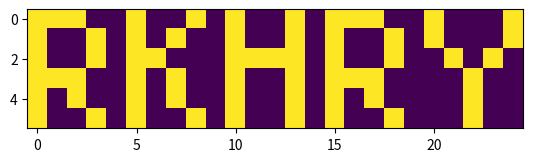

The matplotlib source for this figure:
import numpy as np
import matplotlib.pyplot as plt

digits = b'222221022222222122022202122222221022222222222222022221222220222222222022022222222022210222212202220222222222221222022222221022222222222102222222022222222220122222222222022212022222222022222222222222222221222222222222222022222222222022220222202202221222222222220222222222201222222222222102222222122222222220122222222022222202122222222222222222222222222222222222222222222222022222222122202222202222221222222222220222022222202122222222022022222222222222222221022222222122122202020222221122222222222222122220222221222222222022222222222122220222202212220222222222200222122222220222222222222222222222022222222222022222222022122212122222221222222222222222222221222222222222222122022222222122220222212202221222222222220222122222201022222222122122222222022222222221122222222222122222120222221222222222222222222221222220222222222222222222222022200222202222220222222222201222222222210222222222022012222222222222222222122222222222222222120222220022222222222222022220222222222222222122222222222212212222212202220222222222212222222222221122222022122002222222122222222220122222222022122222020222220122222222222222212222222222222222222122022222222102211222222212222222222222200222222222202122222122122222222222222222222220022222222222022212222222220122222222222222022222222220222222222022022222222112211222202202221222222222200222222222202222222222222102222222022222222221222222222022022212121222221122222222222222212222222222222222222122022222222112210222212202220222222222201222222222200022222222222102222222122222222222122222222022222202122222221022222222222222122222222222222222222122022212222102200222212212221222222222200222222222200122222222122022222222222222222220122222222222222212021222221222222222222222012222222220222222222122022202222002221222222212220222222222200222122222212022222122222210222222120222222221222222222222222222120222220122222222222222212221222220222222222122222212222002222222222202222222222222202222122222222022222022122011222222021222222221022222222222022202120222220122222222222222112220222200222222222022122212222122201222202222220222222222010222022222212122222122122200222222121222222221022222222222022222020222220122222222212222222221222202222222222222122222222012211222212202210222222222200222022222202022222022022010222222121222222221122222222222222212011222220022222222222222002222222222222222222222022212222222221222222212202222222222111222022222220022222022022022222222120222222220122222222122222202010222221222222222212222102221222210222222222222222212222202220222202202200222222222001222022222221222222222222222222222121222222221022222222222122222211222221022222220222222002220222220222222222222022222222102212222212202220222222222021222122222222022222122022200222222222222222221122222222222122202202222221222222222212222212221222211222222222122222212222122212222202212212222222222212222022222210222222222022112222222222222222222022222222222022212220222221022221020222222122200222220222222222122122202222022201222212202222222222222021222222222212022222122022112222222020222222220122222222022122212020222220222221220202222122212222200222222222022022222222222221222202222221222222222120222222222211222222122122120222222021222222222222222222222222212012222222222221220202222222221212200222222222122222212222002221222202212201222222222210222112222222222222222022210222222220222222221022222222022122222112222222122221020202222012202222211222222222022222222222012222222222202211222222222101222022222200122222022122101222222021222222221022222222022222222011222222122222120222222212212222200222222022022222222222112210222222222012222222222022222112222201122222022122211222222221222222221022222222222122222212222222022222022212222102211222202222222222222022222222022211222222202102222222222011222222222211222222222022011222222121222222221122222222221022212022222222222220221212222022202202201222222022222022212222022211222212222010222222222211222002222201222222022022100222222122222222220222222222021122212202222221022220020212222022202212200222222122022222202222102201222202202021222222222201222002222221122222222122221222222222222122221222222222120222222220222221122222122212222012210222200222222222222122222222002200222212202020222222222220222122222211122222222122020222222022222122221022222222020022222221222221122220122212222022220212202222222022222222202222002221222212202112222222221000222112222222122222022222120222222002222222222122222222022022212210222220022222121222222212210212221222222022022222202222002221222222212212222222222122222112222200022222122222212222222001222222221122222222022022222002222221022220021202222102211212221222222222022122212222122210222212212222222222222122222212222211122222022222222222222201222122221022222222120122212011222222022222021202222222222222200222222222022022202222012200222212222201222222220000222122222211222222122222000222222110222122220122212222022022212211222220222222020202222202210202201222222222022122222222122210222202202120222222222101222102222201222222212122211222222022222022222222222222022002222210222222222220120202222202201222220222222122022222222222002201222202202001222222221222222012222212122222012222210222222012222122222122202222120022202122222220222220221222222102220202222222222222222122201222022221222202222121222222220011222112222201122222022222200222222111222122221022212222220002212002222221122220020222222012200222202222222222122022211222102212222212202022222222221122222202222211022222202222121222222102222022220022202222020012202111222222222221021202222222222222221222222022022122201222122211222212222000222222222012222102222202022222122122021222222120222222221222200222122122202220222221022221120202222002222212222222222122122022210222012222222202212211222222220011222102222211222222202122221222222200222122220121220222220112222000222220222220212212222202221222212222202022122122202222202212222222212220222222220001222122222210022222122022112222222221222222222022210222021012212021222221222202010222222222222212200222202222222122222222202202222222202212222222220000222122222200222222022122022222222112222122222021220222121222222001222220222210002222222022200222200222202122022122222222022220222202012012222222222202222022222211222222212222202222222200222122222120211222220012212122222222122222002212222102221212210122222122222122221222102212222212002022222222222010222212222211022222002122101222222212222222222021222222221122222212222221122210101002222222210222220122212222222222211222202201222222222020222222221010222022222212122222202022011222222101222222220022202222020112202002222222022200012202222202210212212222212022122022201222022200222222222211222222221111222222222220122222022122220222222012222222220221200222221222202210222221122212210112222212202212212022202222222222201222122221222222022011222222220120222202222221122222102022212222222001222222222221221220222112012210222220222222020002222112210212202122212222022222202222002201222222122212222222221101222012222221222222212022111222222100222022020020212221022122022202222220122200111112222212211222211022202022122022211222222210222222222021222222220202222022222220022222012222212222222222222122021122201220021222022121222222122210222102222112212212212122222122122122222222222010222222212100222222221222222122222210222222002022001222222221222222021221201222021122222020222122222200011222222002210202202222222122122222210222202122222202012122222222221000222202222222122222102222100222222210222022222221200222020022002202222222122210111122222012212222200222212222022222202222012102222202222201222222221020222112222222122222022122011222222021222122021221202222021202012202222120022221100222222112201212221022212022022022222222022110222222102021222222222022222012222211022222212020220222222002222122221020202220020022102220222220122222100002222222200212202122202122022022200222202012222222102220222122220112222202222220222222202220102222222002222122120021222222121002012122222121122222211012222212221212202222212122022122201222222022222202122110222122221201222022222210122222002021122222222112222222001022220220220012202200222121122222020202220112212202202122222222222022200222002211222212112221222022222122222002222210122222122220100222222002222222201021221220120212112122022122122211010122222112202222211122212122222122221222202220222202102210222122222000222202222221022222112120202222222220202022212120202221022012212222122221022210100102222022221202202022212022222212211221022022222212002020222022221010222002222220022222212021021222222000212222111020200221220212022101022122022201010022221122210222201022212222222012200200102101222202212100222122222101222212222212222222002222000222222210202122212121211220121002222020122021122202211202222212201212201122202222222102200200222111222222112011222222220122222122222220222222112022120222222020212121002021201221021102212021222220222211002102220222201222222022222122022122201211222121222222222021222122221120222002222210022222122120111222222201202222210021222220020122102122222122222211000222221202221202222122202222022112212222022001012212222222222122220101222202222211222222122121201222222001212222101021200221121122022111222222022210111202222222200212221022202122122002222220012012112202012200222022222022222212222222022222112122012222222020222222200122222222110122220020222020222211111222221012210202200122222022122022221200202100002102022212222022220120222212202200222222012020201222222212112220211020220221222122201222022022022211110202220112212222201122222022222212200220112122122002002111222122222202222002212221222222202121222222222001022222102122222221001112111122222220022201021002222012201222202222222022202202211221202112012012112022222222222202222212212212022222120121112222222000222022222122202220022022011212022222122220112202220202220202220221222222202222210220222001112012002210222022221102222212202210222222112221210222222112122222002021221222020002210212222220122210212222222222222202210222202122102112202000212212200022122211222222221200222222212221222222210121002222222121112122220121211222220122022221222220022210010122222202221202222022222122222122210021012010202012002011222222220211222212202200122222202021202222222122022122112200211221210022100101222221122212221012222122202202210221212022002012211012202020201122202112222222221221222112222211222222201021021202222001002220222220202220110112210020022221222202100022221222221212210121202022202022200110222212111102212001222222221122222022212201222222110022212202222210002120020220210222200012101021222020022202112122222202222202212122212122102112210020022120102112002101222222221100222202202211122222122222022202222020222222210202202221002102101012022021222201122002221012222222220022212122011012210002122222102202122101222122222101222102202210122222000120201222222011222121122120210221101012111021122020022221001112222222221212202121222222200212201012222212021222012110222122221111222212202212122222211220110202222112012020221100020222211202010101222122022220221212220122221212221120222122210212211002012001020202202222222122220102222212212002122222010020011212222021222220201002001222102122211102122122222221020222222112200202201221211202222122220211122112011122122221222222221012222012222010222222210121012202222001112121112112220222022002212010222021222212111122220212220212200020210002101112202011212102100212002211222222222020222002202011222222211120221222222001022022210212212221202022020121222121122212102222222202200222210221222202100022210110222021220022102222222222122110222102222211222022010220112202222200022021211002122221210202121120022120222212022122221022202202220220212022101002220112022100221122202112222222021212222112202110022122212122111222222020002220021202022222010101020021022122022201222202201212210212210022222012012202222001222112112122202100222022121022222102222212222022200222210212222012002221100000210222212122002120122220122222202212200012212212221220222022201102202211122111112212002111222022222201222122212120222022110220010202222100222110112112121220120011111111122021222222111020221212000202210022212222022112220012002020101012222002222222020000222012202200122022012222012212222122222202221212022221211100000211222022122201110201201222020202200022220112121012210021212001100202102122222022020010222022222021022222222122010222222101012011222211102212220201012122022122022201210122121102122202222021210112121112222012122011022001122001222122220021202002212100122022221120221212222112122210002020121221022122021100022221122211002112222212222222220022220202011122222002012002202021222020222022221222202012222021122222222120212222222211202021111111011211120102002010222222022200210222102202000222211020202222110112211212022010010100202112222022121110202012112120122122012121000122222121012012100020201202122021110202222120222200022201121212100202210021222212012222200220212021010210202122222122121210202222022020122222210022221022222202002011121020022221012221201021122021222210021010100102120212200222222002021122201000002101121100022101222222022222212212122000202222221122010102222002122200122220212212100102112112022022022221001122202222211222212222200002002102211020012010120002012202212022222002202122012101022102200220220002222012002022220120211221201112012021022020122200012111220122000002211120220012120212220001002011222110122221212222022120222012202001122122212120122222222000122212120001002212022112200022222121222222010100010122212222202022202222011112201222212012202020022102222222021122202102212210112122202120200222222221102111222110211202201122120221122120022221120021111212222022202022202002002022221120112222010002012102202222120212222212112211012022002121011222222122200120201121120200000000202022022020022201221222000222102122222220222022212122101221002010000001022102222122221022202022222121202222200020212002222120121221201011221201220012102210122120022220202110012202001202200220212122001222102201002110120021202121202122022222212002222112002212220212011022222102120120012201022212200102002010122020122202100020100122101112211221201022220202121120110200120222112102222122122121222112212022012022101112022002222120101210222000121222220122110020122121222201002020022012001002212022210102012012121001210220122012102021202022222200212122002020022102020111110022222021000202002220010220111002221210122021122021010110202112011022201020221212220222011120120111111101112011202122021101202212022100002212211111011121221112001212200211222212112202201120122220122100200112011012002222212222202102212212122100222122212222002212222222222222222122022220102002001002211112220121020001200111121221021021102011222022022110201220212222201222210221200022212212100220110201101010202212222222022002222212222220012122210221121101222202121100210220222212100212102000022022022111121211121002110202211221202022100122220102011110011022012022222022020210202002202100102122111012121121220212000111211100011202202001002212022021222020202222001002010002220122200022000212221202212222010121012101212022021100202122202010011122122122210021020121120222112102200020112212222112110200001202012001211021122221001212102001222100220000202102210202100021000000100112021200210110221211122021212110202200211'

# Space Image Format (sif)
sif = (np.frombuffer(digits,dtype='uint8') - 48)
sifImg = sif.reshape(int(len(sif)/6/25),6,25)
layer = sifImg[np.count_nonzero(sifImg, axis=(1,2)).argmax()]
print (layer[layer==2].size * layer[layer==1].size)

result = sifImg[0]
for lyr in sifImg[1:]:
    result[result==2] = lyr[result==2]

plt.imshow(result)
